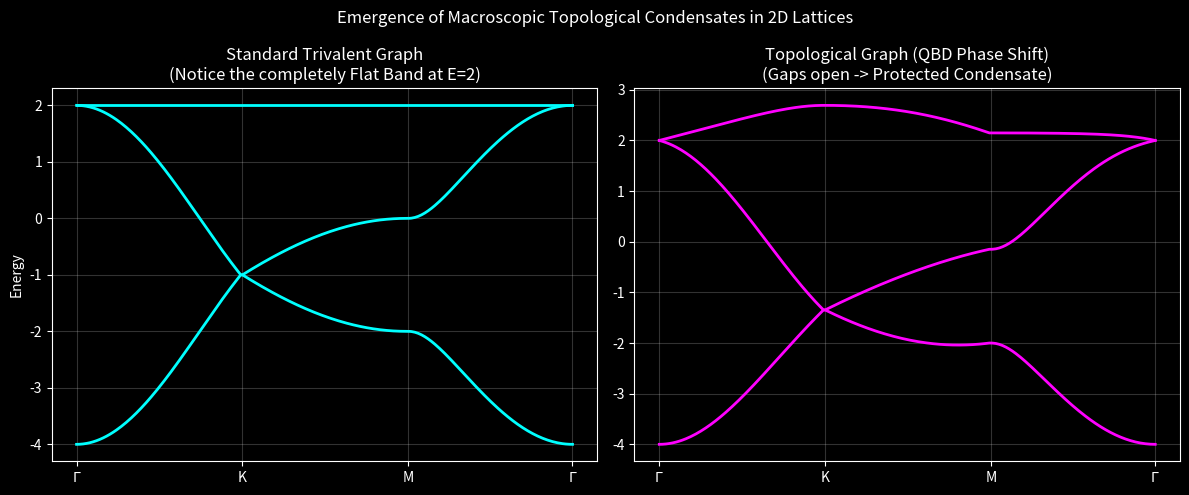

Here is the Python script that generated this plot:
import numpy as np
import matplotlib.pyplot as plt

def calculate_kagome_bands(k_path, t=1.0, lambda_soc=0.0):
    """
    Solves the Tight-Binding Hamiltonian for a 2D Kagome Lattice.
    
    t: Kinetic hopping energy (Computational friction of standard graph)
    lambda_soc: The "Hardware T-Gate" (Complex topological phase shift)
    """
    energies = []
    
    for kx, ky in k_path:
        # The fundamental geometric vectors of the Trivalent 2D lattice
        k1 = kx
        k2 = 0.5 * kx + (np.sqrt(3.0) / 2.0) * ky
        k3 = -0.5 * kx + (np.sqrt(3.0) / 2.0) * ky
        
        # 1. The Standard Graph Routing (Nearest Neighbor)
        # Represents standard hopping between the 3 nodes of the Kagome unit cell
        h12 = -t * (1.0 + np.exp(-1j * k1))
        h13 = -t * (1.0 + np.exp(-1j * k2))
        h23 = -t * (1.0 + np.exp(-1j * k3))
        
        H = np.array([
            [0,   h12, h13],
            [np.conj(h12), 0,   h23],
            [np.conj(h13), np.conj(h23), 0]
        ])
        
        # 2. The QBD Topological Phase (Next-Nearest Neighbor "T-Gate")
        # Breaks time-reversal symmetry, turning the lattice into a topological insulator
        if lambda_soc > 0.0:
            soc12 = 1j * lambda_soc * (np.exp(-1j * k1) - 1.0)
            soc13 = -1j * lambda_soc * (np.exp(-1j * k2) - 1.0)
            soc23 = 1j * lambda_soc * (np.exp(-1j * k3) - 1.0)
            
            H_SOC = np.array([
                [0,   soc12, soc13],
                [np.conj(soc12), 0,   soc23],
                [np.conj(soc13), np.conj(soc23), 0]
            ])
            H = H + H_SOC

        # Calculate the allowed energy levels for this momentum vector
        eigenvalues = np.linalg.eigvalsh(H)
        energies.append(np.sort(eigenvalues))
        
    return np.array(energies)

def run_smoke_test():
    print("=================================================================")
    print(" QBD SMOKE TEST: KAGOME LATTICE BAND STRUCTURE")
    print("=================================================================")
    
    # 1. Define the path through momentum space (The Brillouin Zone)
    # Gamma (Center) -> K (Corner) -> M (Edge) -> Gamma
    points = 100
    Gamma = np.array([0, 0])
    K = np.array([4.0 * np.pi / 3.0, 0])
    M = np.array([np.pi, np.pi / np.sqrt(3.0)])
    
    path_G_K = np.linspace(Gamma, K, points)
    path_K_M = np.linspace(K, M, points)
    path_M_G = np.linspace(M, Gamma, points)
    
    full_path = np.vstack((path_G_K, path_K_M, path_M_G))
    x_axis = np.arange(len(full_path))
    
    # 2. Simulate Standard Vacuum (No Topological Doping)
    print("Simulating standard trivalent graph...")
    bands_standard = calculate_kagome_bands(full_path, t=1.0, lambda_soc=0.0)
    
    # 3. Simulate Doped Vacuum (With "Hardware T-Gate" Phase)
    print("Simulating topological graph (Spin-Orbit Phase enabled)...")
    bands_topological = calculate_kagome_bands(full_path, t=1.0, lambda_soc=0.2)

    # 4. Plotting the Results
    plt.style.use('dark_background')
    fig, (ax1, ax2) = plt.subplots(1, 2, figsize=(12, 5))
    
    # Plot 1: Standard
    for i in range(3):
        ax1.plot(x_axis, bands_standard[:, i], color='cyan', lw=2)
    ax1.set_title("Standard Trivalent Graph\n(Notice the completely Flat Band at E=2)")
    ax1.set_ylabel("Energy")
    ax1.set_xticks([0, points, 2*points, 3*points-1])
    ax1.set_xticklabels(['$\Gamma$', 'K', 'M', '$\Gamma$'])
    ax1.grid(alpha=0.2)
    
    # Plot 2: Topological
    for i in range(3):
        ax2.plot(x_axis, bands_topological[:, i], color='magenta', lw=2)
    ax2.set_title("Topological Graph (QBD Phase Shift)\n(Gaps open -> Protected Condensate)")
    ax2.set_xticks([0, points, 2*points, 3*points-1])
    ax2.set_xticklabels(['$\Gamma$', 'K', 'M', '$\Gamma$'])
    ax2.grid(alpha=0.2)
    
    plt.suptitle("Emergence of Macroscopic Topological Condensates in 2D Lattices")
    plt.tight_layout()
    plt.savefig('qbd_flatband_smoketest.png')
    print("-> Simulation complete. Image saved as 'qbd_flatband_smoketest.png'.")
    plt.show()

if __name__ == "__main__":
    run_smoke_test()